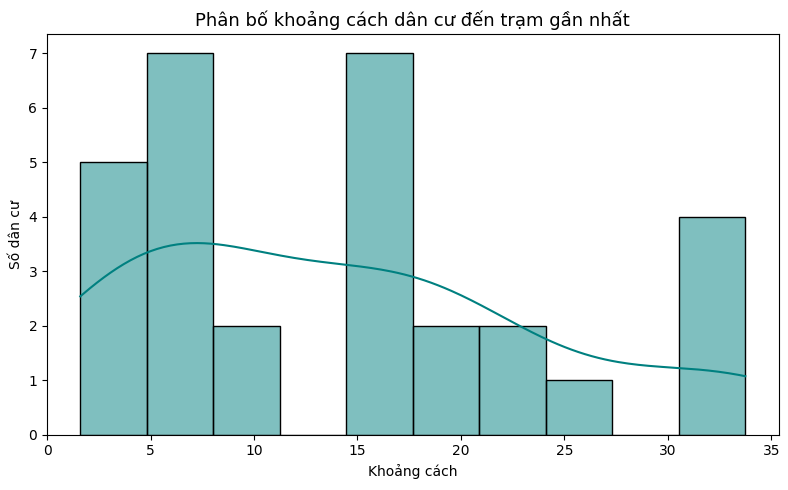
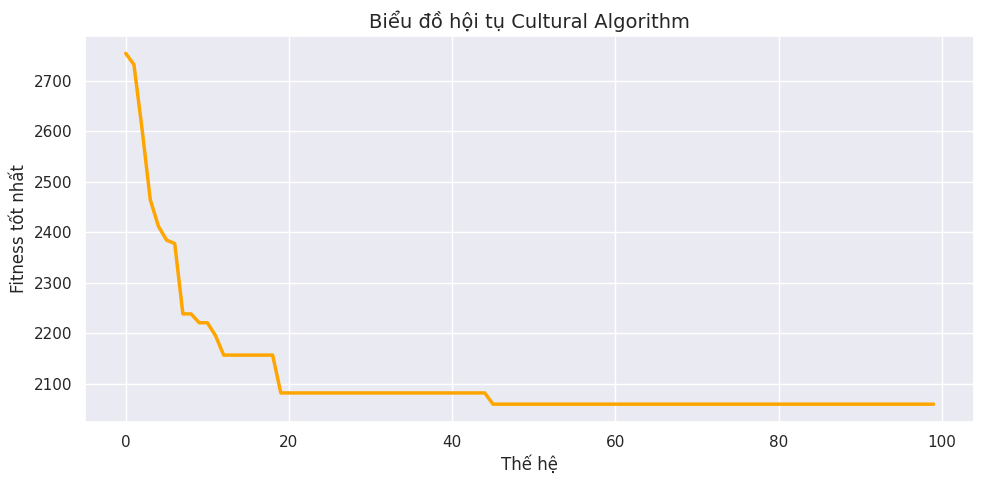

Here is the Python script that generated these plots, in order:
import numpy as np
import matplotlib.pyplot as plt
import seaborn as sns
from matplotlib.animation import FuncAnimation
from scipy.spatial.distance import cdist

# --- Tham số mô phỏng ---
SO_DAN_CU = 30                # Số điểm dân cư
SO_TRAM = 5                   # Số trạm trung chuyển
KICH_THUOC_QUAN_THE = 50      # Kích thước quần thể
SO_THE_HE = 100               # Số vòng lặp (thế hệ)
GIOI_HAN_X = (0, 100)         # Biên tọa độ X
GIOI_HAN_Y = (0, 100)         # Biên tọa độ Y

# --- Tạo dữ liệu dân cư ---
np.random.seed(42)
dan_cu = np.random.uniform(0, 100, size=(SO_DAN_CU, 2))      # Vị trí dân cư ngẫu nhiên
mat_do = np.random.randint(1, 10, size=SO_DAN_CU)            # Mật độ dân cư tại mỗi điểm

# --- Hàm đánh giá (fitness): Tổng khoảng cách dân cư đến trạm gần nhất ---
def ham_danh_gia(giai_phap, dan_cu, mat_do):
    khoang_cach = cdist(dan_cu, giai_phap)                   # Ma trận khoảng cách
    kc_min = np.min(khoang_cach, axis=1)                     # Khoảng cách nhỏ nhất đến trạm
    return np.sum(mat_do * kc_min)                           # Tổng khoảng cách có trọng số

# --- Khởi tạo quần thể ---
def khoi_tao_quan_the():
    return [np.random.uniform([GIOI_HAN_X[0], GIOI_HAN_Y[0]], [GIOI_HAN_X[1], GIOI_HAN_Y[1]], size=(SO_TRAM, 2)) for _ in range(KICH_THUOC_QUAN_THE)]

# --- Chọn cá thể tốt nhất ---
def chon_tot_nhat(quan_the, dan_cu, mat_do):
    danh_gia = [ham_danh_gia(ca_the, dan_cu, mat_do) for ca_the in quan_the]
    chi_so_tot = np.argmin(danh_gia)
    return quan_the[chi_so_tot], danh_gia[chi_so_tot]

# --- Tạo cá thể con (đột biến) ---
def dot_bien(ca_the, tot_nhat, pham_vi):
    con = ca_the.copy()
    for i in range(SO_TRAM):
        if np.random.rand() < 0.5:
            con[i] = tot_nhat[i] + np.random.uniform(-1, 1, 2) * pham_vi
    return con

# --- Thuật toán chính (Cultural Algorithm) ---
def thuat_toan_van_hoa():
    quan_the = khoi_tao_quan_the()
    tot_nhat_toan_cuc, diem_tot_nhat = chon_tot_nhat(quan_the, dan_cu, mat_do)
    pham_vi = 10
    lich_su = []
    cac_giai_phap_tot = []

    for the_he in range(SO_THE_HE):
        quan_the_moi = [dot_bien(ca_the, tot_nhat_toan_cuc, pham_vi) for ca_the in quan_the]
        tot_nhat_the_he, diem = chon_tot_nhat(quan_the_moi, dan_cu, mat_do)
        if diem < diem_tot_nhat:
            tot_nhat_toan_cuc = tot_nhat_the_he
            diem_tot_nhat = diem
        lich_su.append(diem_tot_nhat)
        cac_giai_phap_tot.append(tot_nhat_toan_cuc.copy())
        quan_the = quan_the_moi

    return tot_nhat_toan_cuc, lich_su, cac_giai_phap_tot

# --- Chạy thuật toán ---
giai_phap_tot_nhat, lich_su, cac_giai_phap_tot = thuat_toan_van_hoa()

# --- Biểu diễn động quá trình hội tụ ---
def ve_dong_qua_trinh(dan_cu, cac_giai_phap_tot, lich_su):
    fig, ax = plt.subplots(figsize=(8, 6))

    def cap_nhat(frame):
        ax.clear()
        ax.scatter(dan_cu[:, 0], dan_cu[:, 1], c='blue', s=30, label='Dân cư', marker='o')
        ax.scatter(cac_giai_phap_tot[frame][:, 0], cac_giai_phap_tot[frame][:, 1], c='red', marker='X', s=100, label='Trạm')
        for p in dan_cu:
            tram_gan = cac_giai_phap_tot[frame][np.argmin(np.linalg.norm(cac_giai_phap_tot[frame] - p, axis=1))]
            ax.plot([p[0], tram_gan[0]], [p[1], tram_gan[1]], 'gray', linewidth=0.5)
        ax.set_title(f"Tối ưu vị trí trạm - Thế hệ {frame} | Fitness: {lich_su[frame]:.2f}")
        ax.set_xlim(GIOI_HAN_X)
        ax.set_ylim(GIOI_HAN_Y)
        ax.legend()
        ax.grid(True)

    ani = FuncAnimation(fig, cap_nhat, frames=len(cac_giai_phap_tot), interval=200, repeat=False)
    plt.show()

# --- Vẽ biểu đồ phân bố khoảng cách ---
def bieu_do_khoang_cach(dan_cu, tram):
    khoang_cach = cdist(dan_cu, tram)
    kc_min = np.min(khoang_cach, axis=1)
    plt.figure(figsize=(8, 5))
    sns.histplot(kc_min, bins=10, kde=True, color='teal')
    plt.title("Phân bố khoảng cách dân cư đến trạm gần nhất", fontsize=13)
    plt.xlabel("Khoảng cách")
    plt.ylabel("Số dân cư")
    plt.tight_layout()
    plt.show()

# --- Vẽ biểu đồ hội tụ ---
def bieu_do_hoi_tu(lich_su):
    sns.set(style="darkgrid")
    plt.figure(figsize=(10, 5))
    sns.lineplot(x=range(len(lich_su)), y=lich_su, color='orange', linewidth=2.5)
    plt.title("Biểu đồ hội tụ Cultural Algorithm", fontsize=14)
    plt.xlabel("Thế hệ")
    plt.ylabel("Fitness tốt nhất")
    plt.grid(True)
    plt.tight_layout()
    plt.show()

# --- Gọi các hàm vẽ ---
ve_dong_qua_trinh(dan_cu, cac_giai_phap_tot, lich_su)
bieu_do_khoang_cach(dan_cu, giai_phap_tot_nhat)
bieu_do_hoi_tu(lich_su)